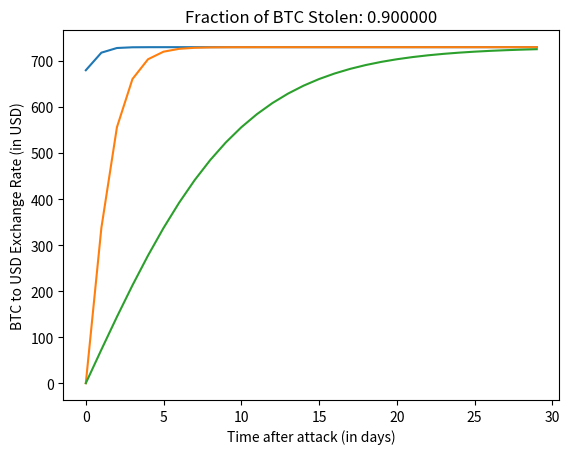

Write the Python code that produced this figure.
# [redacted]
from __future__ import division
import math
import matplotlib.pyplot as plt

blocks_per_period = 144
asic_recuperation_period = 240
block_reward = 12.5
recovery_cap_multiplier = 1.0 # float between [0, 1]
default_btc_to_usd_rate = 730 # current bitcoin rate

def compute_lower_bound(btc_f_stolen):
    percent_stolen = btc_f_stolen*100
    # 2-degree polynomial fit to data:
    # (4%, 60%), (0.75%, 80%), (0.052%, 90.2%), (0.139%, 94.6%) and dummy data points (0%, 100%), (7.6%, 0%)
    # percent_new_worth = -0.843*math.pow(percent_stolen, 2) + -5.807*percent_stolen + 93.59
    percent_new_worth = -0.869*math.pow(percent_stolen, 2) + -5.562*percent_stolen + 93.19
    lower_bound = max((percent_new_worth/100.0) * default_btc_to_usd_rate, 0.0)
    return lower_bound

def btc_to_usd_exchange_rate(time, btc_f_stolen):
    # Attack time, if applicable, is 0
    # This function is modeled after tanh.
    # After an attack the btc-to-usd rate drops dramatically.
    # Assuming no further attacks, the rate slowly recovers.
    # |   _ _ __
    # |  /
    # | /
    # |/
    # notice the free fall and then tanh(>=0)
    if btc_f_stolen == 0.0:
        return default_btc_to_usd_rate # assume rate is constant
    else:
        # [redacted]
        lower_bound_rate = compute_lower_bound(btc_f_stolen)
        # Crude assumption: rate can __fully__ recover.
        upper_bound_rate = recovery_cap_multiplier * default_btc_to_usd_rate
        # Since attack time = 0, any time post attack is positive.
        # And so, second derivative of rate is negative.
        # This ranges from 0 to 1.
        # Modifying tanh to account for btc_f_stolen.
        # The higher the btc_f_stolen, the longer it takes to recover.
        tanh = math.tanh((1 - btc_f_stolen) * time)
        delta_rate = tanh * (upper_bound_rate - lower_bound_rate)
        new_btc_to_usd = lower_bound_rate + delta_rate
        return new_btc_to_usd

def mining_asic_sell_price(mining_power, btc_f_stolen, sell_machines_time,
                           discount_rate):
    effective_recuperation_periods = asic_recuperation_period
    if discount_rate < 1:
        effective_recuperation_periods = \
                (1 - discount_rate ** asic_recuperation_period) \
                / (1 - discount_rate)
    earnings_per_period = mining_power * block_reward * blocks_per_period * \
                          btc_to_usd_exchange_rate(sell_machines_time, btc_f_stolen)
    return earnings_per_period * effective_recuperation_periods

def plot_btc_to_usd_rate():
    num_days = 30
    btc_f_stolen_list = [0.0001, 0.5, 0.9]
    for btc_f_stolen in btc_f_stolen_list:
        x = range(num_days)
        y = []
        for t in x:
            y.append(btc_to_usd_exchange_rate(t, btc_f_stolen))
        plt.plot(x, y)
        plt.xlabel('Time after attack (in days)')
        plt.ylabel('BTC to USD Exchange Rate (in USD)')
        plt.title('Fraction of BTC Stolen: %f' % btc_f_stolen)
        plt.show()

if __name__ == '__main__':
    plot_btc_to_usd_rate()
